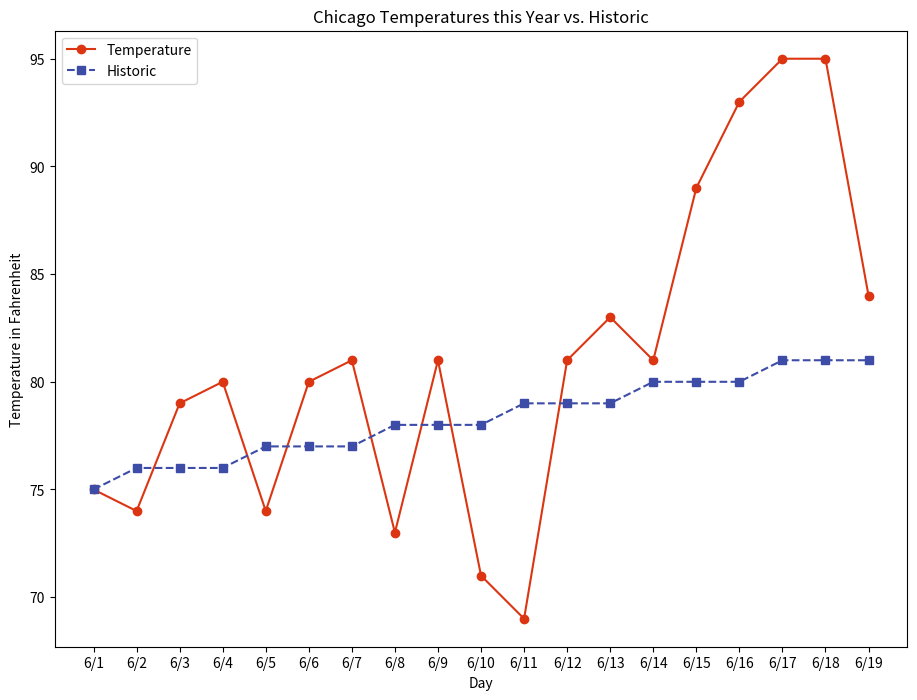
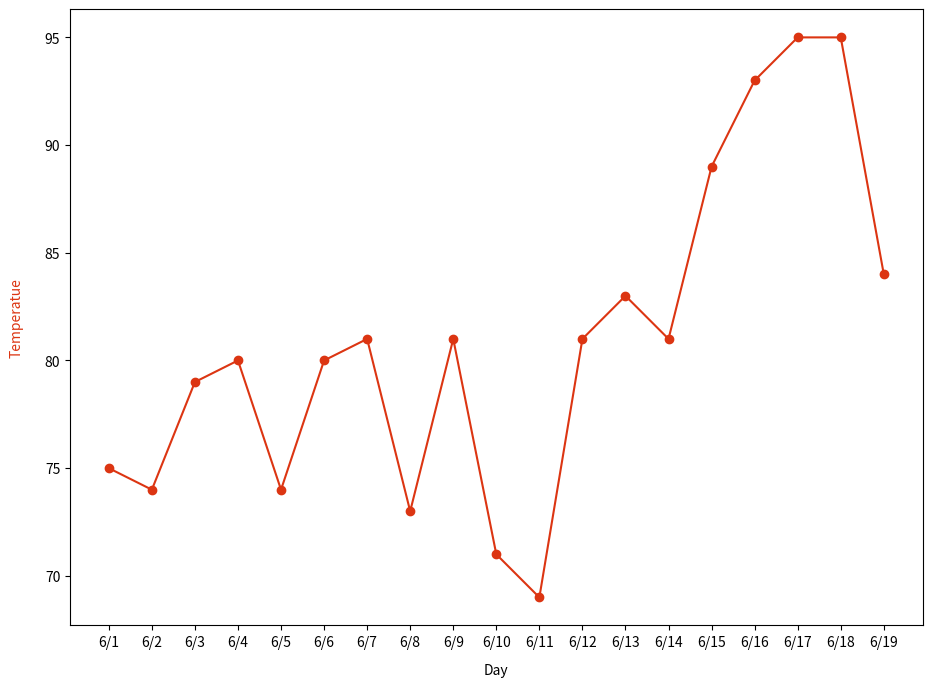

Write the Python code that produced these figures, in order. (Note: this script raises an exception after producing the figures.)
# -*- coding: utf-8 -*-
"""
Created on Wed Jun 20 20:53:39 2018

[redacted]
"""
import matplotlib.pyplot as plt

Temperature = [75, 74, 79, 80, 74, 80, 81, 73, 81, 71, 69, 81, 83, 81, 89, 93, 95, 95, 84]
Dates = ['6/1', '6/2', '6/3', '6/4', '6/5', '6/6', '6/7', '6/8', '6/9', '6/10', '6/11', '6/12', '6/13', '6/14', '6/15', '6/16', '6/17', '6/18', '6/19']
Historic = [75, 76, 76, 76, 77, 77, 77, 78, 78, 78, 79, 79, 79, 80, 80, 80, 81, 81, 81]

plt.figure(figsize=(11, 8))
plt.plot(Dates, Temperature, color = '#DC3512', marker = 'o')
plt.plot(Dates, Historic, linestyle = '--', color = '#3C4CA7', marker = 's')
plt.legend(['Temperature', 'Historic'])
plt.xlabel('Day')
plt.ylabel('Temperature in Fahrenheit')
plt.title('Chicago Temperatures this Year vs. Historic')
plt.savefig('Temperature2018.png')
plt.show()


waterpark_searches = [27, 29, 27, 26, 23, 22, 26, 21, 32, 18, 31, 28, 39, 36, 29, 100, 87, 59, 0]

plt.figure(figsize=(11, 8))
ax1 = plt.subplot()
ax1.plot(Dates, Temperature, color = '#DC3512', marker = 'o')
ax1.set_xlabel('Day', labelpad = 10)
ax1.set_ylabel('Temperatue', color = '#DC3512', labelpad = 15)
ax1.tick_params('Temperature', color = '#DC3512')

ax2 = ax1.twinx()
ax2.plot(Dates, waterpark_searches, color = '#333D76', marker = 's')
ax2.set_ylabel('Searches', Color = '#333D76', labelpad = 10)
plt.title('Temperature vs. Waterpark Searches')
plt.savefig('Waterpark.png')
plt.show()

